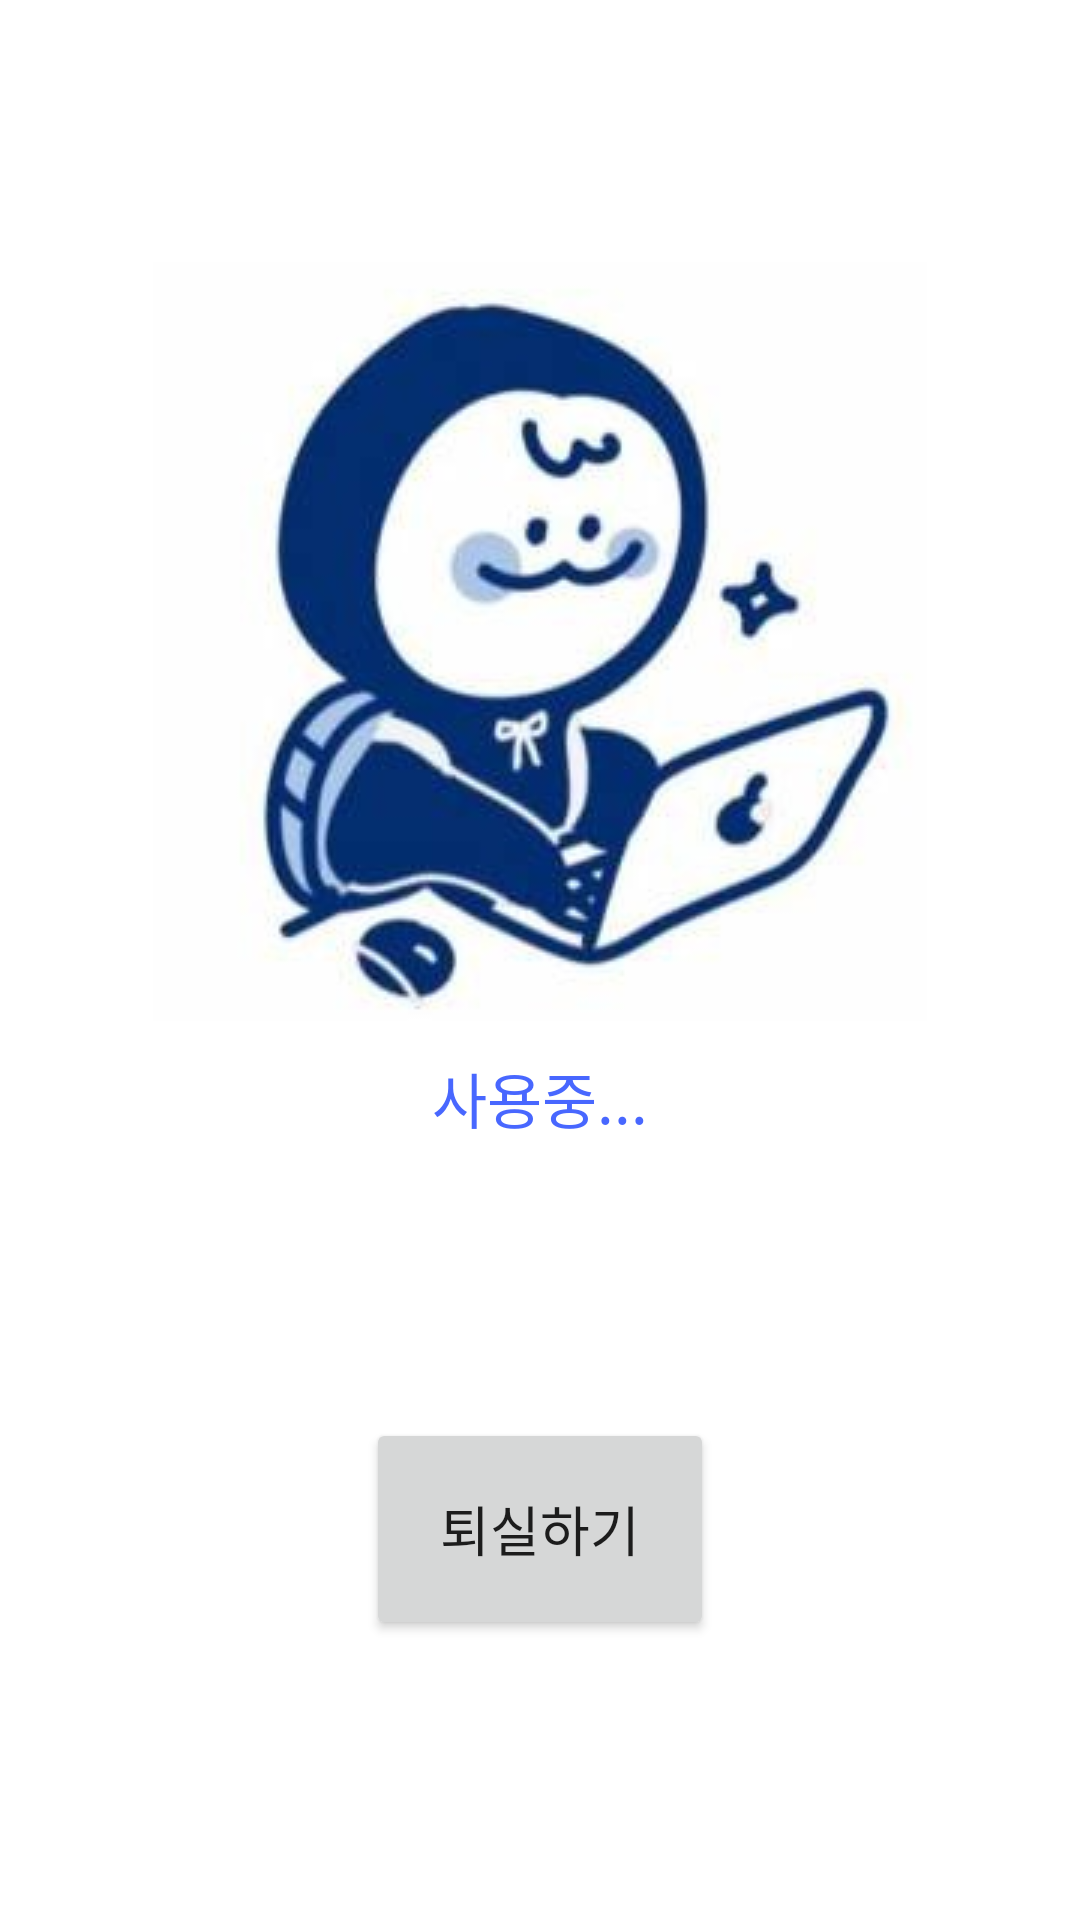

Android layout source for this screen:
<!-- AndroidManifest.xml: application theme Theme.SmartStudyRoom -->
<!-- res/layout/activity_api_access.xml -->
<?xml version="1.0" encoding="utf-8"?>
<androidx.constraintlayout.widget.ConstraintLayout xmlns:android="http://schemas.android.com/apk/res/android"
    xmlns:app="http://schemas.android.com/apk/res-auto"
    xmlns:tools="http://schemas.android.com/tools"
    android:layout_width="match_parent"
    android:layout_height="match_parent"
    tools:context=".API_Access">

    <TextView
        android:id="@+id/using"
        android:layout_width="wrap_content"
        android:layout_height="wrap_content"
        android:layout_marginStart="75dp"
        android:layout_marginTop="3dp"
        android:layout_marginEnd="75dp"
        android:layout_marginBottom="47dp"
        android:text="사용중..."
        android:textColor="#4867FF"
        android:textSize="20sp"
        app:layout_constraintBottom_toTopOf="@+id/exit_button"
        app:layout_constraintEnd_toEndOf="parent"
        app:layout_constraintStart_toStartOf="parent"
        app:layout_constraintTop_toBottomOf="@+id/imageView" />

    <Button
        android:id="@+id/exit_button"
        android:layout_width="116dp"
        android:layout_height="74dp"
        android:layout_marginStart="75dp"
        android:layout_marginTop="45dp"
        android:layout_marginEnd="75dp"
        android:layout_marginBottom="175dp"
        android:shadowColor="#4867FF"
        android:text="퇴실하기"
        android:textSize="18sp"
        app:layout_constraintBottom_toBottomOf="parent"
        app:layout_constraintEnd_toEndOf="parent"
        app:layout_constraintStart_toStartOf="parent"
        app:layout_constraintTop_toBottomOf="@+id/using" />

    <ImageView
        android:id="@+id/imageView"
        android:layout_width="wrap_content"
        android:layout_height="wrap_content"
        android:layout_marginStart="75dp"
        android:layout_marginTop="169dp"
        android:layout_marginEnd="75dp"
        android:layout_marginBottom="8dp"
        app:layout_constraintBottom_toTopOf="@+id/using"
        app:layout_constraintEnd_toEndOf="parent"
        app:layout_constraintStart_toStartOf="parent"
        app:layout_constraintTop_toTopOf="parent"
        app:srcCompat="@drawable/sangsangbugi" />
</androidx.constraintlayout.widget.ConstraintLayout>
<!-- resources referenced by this layout -->
<resources>
  <!-- drawable sangsangbugi: png bitmap (drawable, 85760 bytes) -->
  <style name="Theme.SmartStudyRoom" parent="Theme.MaterialComponents.DayNight.DarkActionBar">
          
          <item name="colorPrimary">@color/purple_500</item>
          <item name="colorPrimaryVariant">@color/purple_700</item>
          <item name="colorOnPrimary">@color/white</item>
          
          <item name="colorSecondary">@color/teal_200</item>
          <item name="colorSecondaryVariant">@color/teal_700</item>
          <item name="colorOnSecondary">@color/black</item>
          
          <item name="android:statusBarColor">?attr/colorPrimaryVariant</item>
          
      </style>
  <!-- not gathered from this repository: default colours our renderer supplied (Android Studio template values) -->
  <color name="purple_500">#FF6200EE</color>
  <color name="purple_700">#FF3700B3</color>
  <color name="teal_200">#FF03DAC5</color>
  <color name="teal_700">#FF018786</color>
  <color name="black">#FF000000</color>
  <color name="white">#FFFFFFFF</color>
</resources>
